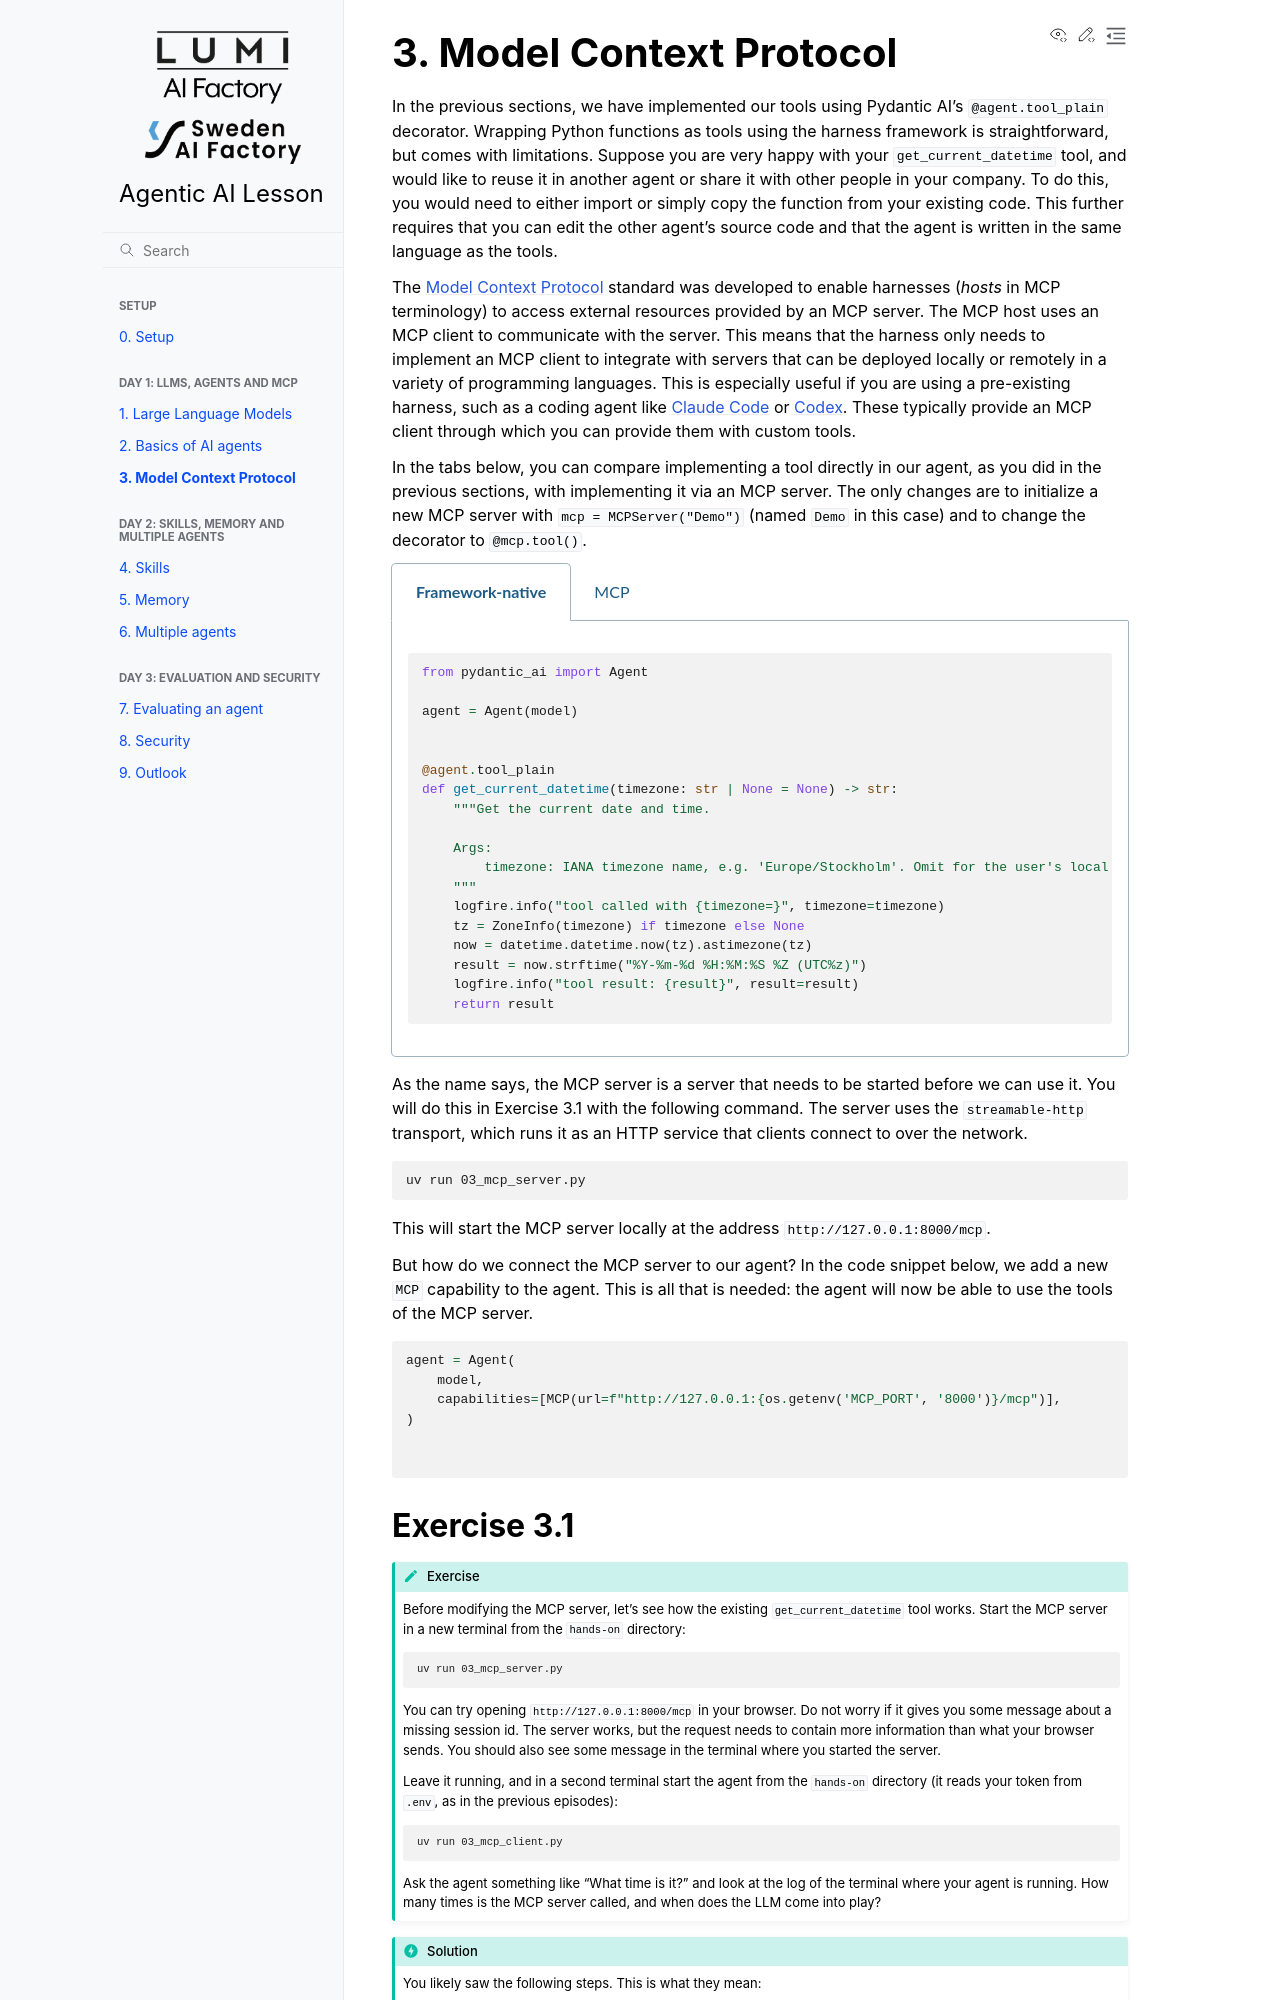

repository: sweden-ai-factory/agentic-ai-lesson · page: mcp/index.html · generator: sphinx

# 3. Model Context Protocol

In the previous sections, we have implemented our tools using Pydantic AI's
`@agent.tool_plain` decorator. Wrapping Python functions as tools using the harness
framework is straightforward, but comes with limitations. Suppose you are very happy
with your `get_current_datetime` tool, and would like to reuse it in another agent or
share it with other people in your company. To do this, you would need to either import
or simply copy the function from your existing code. This further requires that you can
edit the other agent's source code and that the agent is written in the same language as
the tools.

The [Model Context Protocol](https://modelcontextprotocol.io/) standard was developed to
enable harnesses (_hosts_ in MCP terminology) to access external resources provided by
an MCP server. The MCP host uses an MCP client to communicate with the server. This
means that the harness only needs to implement an MCP client to integrate with servers
that can be deployed locally or remotely in a variety of programming languages. This is
especially useful if you are using a pre-existing harness, such as a coding agent like
[Claude Code](https://code.claude.com/docs/en/overview) or
[Codex](https://learn.chatgpt.com/docs/codex/cli). These typically provide an MCP client
through which you can provide them with custom tools.

In the tabs below, you can compare implementing a tool directly in our agent, as you did
in the previous sections, with implementing it via an MCP server. The only changes are
to initialize a new MCP server with `mcp = MCPServer("Demo")` (named `Demo` in this
case) and to change the decorator to `@mcp.tool()`.

::::{tabs}
:::{group-tab} Framework-native
```{literalinclude} hands-on/02b_flight_search.py
:lines: 12,15,30-31,34-47
```
:::

:::{group-tab} MCP
```{literalinclude} hands-on/03_mcp_server.py
:lines: 10-11,20-35
```
:::
::::

As the name says, the MCP server is a server that needs to be started before we can use
it. You will do this in Exercise 3.1 with the following command. The server uses the
`streamable-http` transport, which runs it as an HTTP service that clients connect to
over the network.

```bash
uv run 03_mcp_server.py
```

This will start the MCP server locally at the address `http://127.0.0.1:8000/mcp`.

But how do we connect the MCP server to our agent? In the code snippet below, we add a
new `MCP` capability to the agent. This is all that is needed: the agent will now be
able to use the tools of the MCP server.

```{literalinclude} hands-on/03_mcp_client.py
:start-at: agent = Agent(
:end-before: async def main():
```
